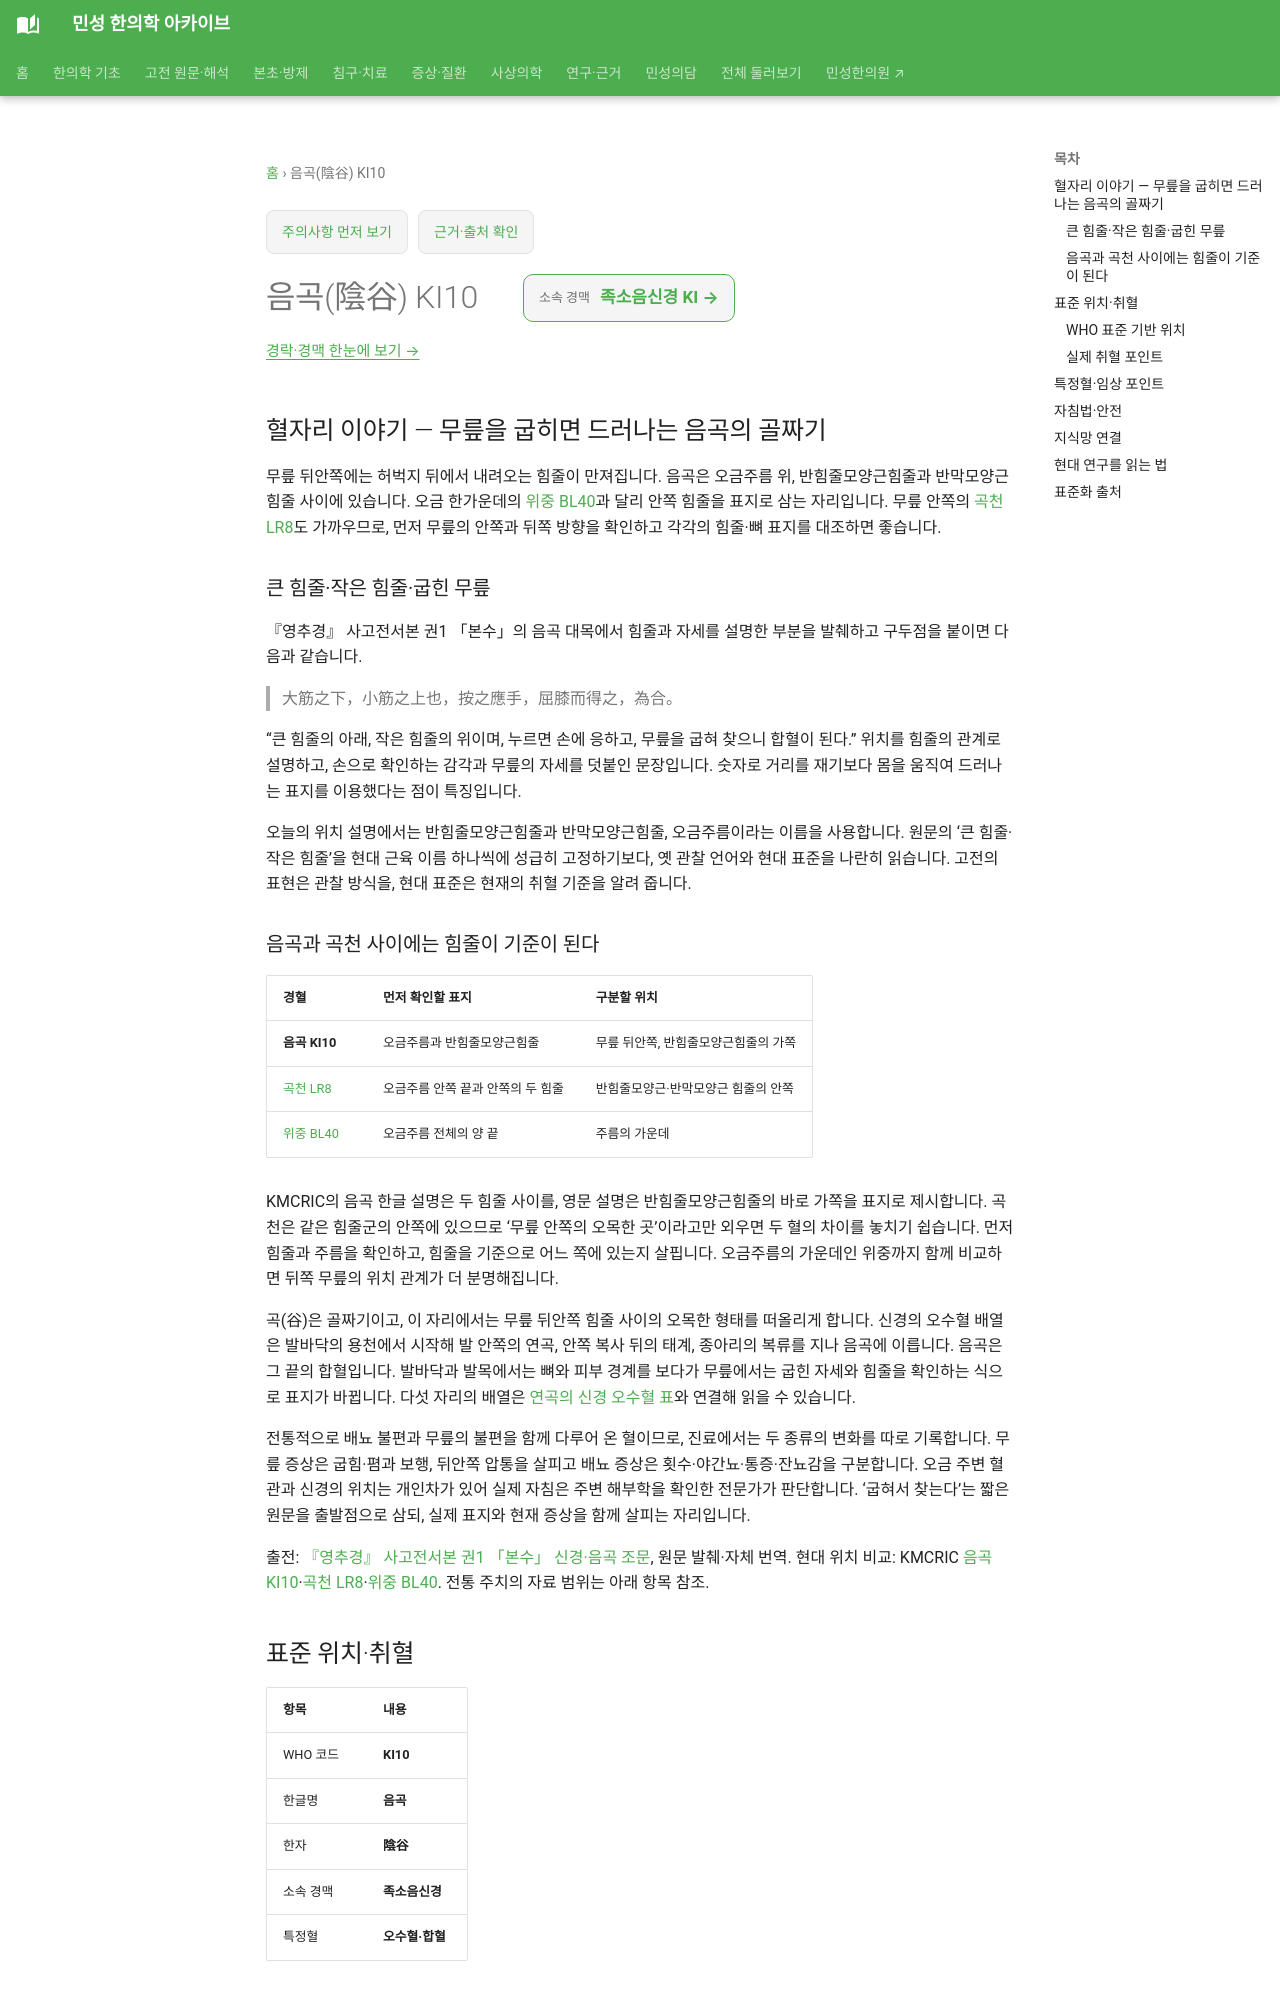

repository: joowon1111/minseong-korean-medicine-wiki · page: acupuncture/points/ki10/index.html · generator: mkdocs

---
title: 음곡(陰谷) KI10
description: 음곡 KI10의 큰 힘줄·작은 힘줄에 관한 본수 원문을 해설하고, 곡천·위중과의 위치 차이 및 신경 오수혈 배열을 살펴봅니다.
status: 검토완료
last_reviewed: 2026-08-22
---
# 음곡(陰谷) KI10

## 혈자리 이야기 — 무릎을 굽히면 드러나는 음곡의 골짜기

무릎 뒤안쪽에는 허벅지 뒤에서 내려오는 힘줄이 만져집니다. 음곡은 오금주름 위, 반힘줄모양근힘줄과 반막모양근힘줄 사이에 있습니다. 오금 한가운데의 [위중 BL40](bl40-weizhong.md)과 달리 안쪽 힘줄을 표지로 삼는 자리입니다. 무릎 안쪽의 [곡천 LR8](lr8-ququan.md)도 가까우므로, 먼저 무릎의 안쪽과 뒤쪽 방향을 확인하고 각각의 힘줄·뼈 표지를 대조하면 좋습니다.

### 큰 힘줄·작은 힘줄·굽힌 무릎 {#yingu-classical-tendons}

『영추경』 사고전서본 권1 「본수」의 음곡 대목에서 힘줄과 자세를 설명한 부분을 발췌하고 구두점을 붙이면 다음과 같습니다.

> 大筋之下，小筋之上也，按之應手，屈膝而得之，為合。

“큰 힘줄의 아래, 작은 힘줄의 위이며, 누르면 손에 응하고, 무릎을 굽혀 찾으니 합혈이 된다.” 위치를 힘줄의 관계로 설명하고, 손으로 확인하는 감각과 무릎의 자세를 덧붙인 문장입니다. 숫자로 거리를 재기보다 몸을 움직여 드러나는 표지를 이용했다는 점이 특징입니다.

오늘의 위치 설명에서는 반힘줄모양근힘줄과 반막모양근힘줄, 오금주름이라는 이름을 사용합니다. 원문의 ‘큰 힘줄·작은 힘줄’을 현대 근육 이름 하나씩에 성급히 고정하기보다, 옛 관찰 언어와 현대 표준을 나란히 읽습니다. 고전의 표현은 관찰 방식을, 현대 표준은 현재의 취혈 기준을 알려 줍니다.
